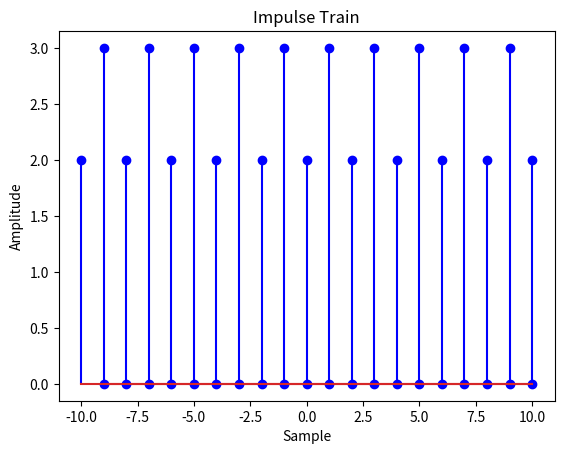

Python code for this plot:
import numpy as np
import matplotlib.pyplot as plt
def simulate_impulse_train(n_range, period):
    impulse_train = np.zeros(len(n_range))
    for idx, n in enumerate(n_range):
        if n % period == 0:
            impulse_train[idx] = 2
    return impulse_train
def simulate_impulse_train1(n_range1, period1):
    impulse_train = np.zeros(len(n_range1))
    for idx, n in enumerate(n_range1):
        if n % period1 != 0:
            impulse_train[idx] = 3
    return impulse_train
# Define the parameters for the impulse train
n_range1 = np.arange(-9, 11)
period1 = 2 # Period of the impulse train
# Simulate the impulse train
impulse_train1 = simulate_impulse_train1(n_range1, period1)
# Plot and display the impulse train

# Define the parameters for the impulse train
n_range = np.arange(-10, 11)
period = 2 # Period of the impulse train
# Simulate the impulse train
impulse_train = simulate_impulse_train(n_range, period)
# Plot and display the impulse train
plt.stem(n_range, impulse_train, linefmt='b-', markerfmt='bo')
plt.stem(n_range1, impulse_train1, linefmt='b-', markerfmt='bo')
plt.title('Impulse Train')
plt.xlabel('Sample')
plt.ylabel('Amplitude')
plt.show()
